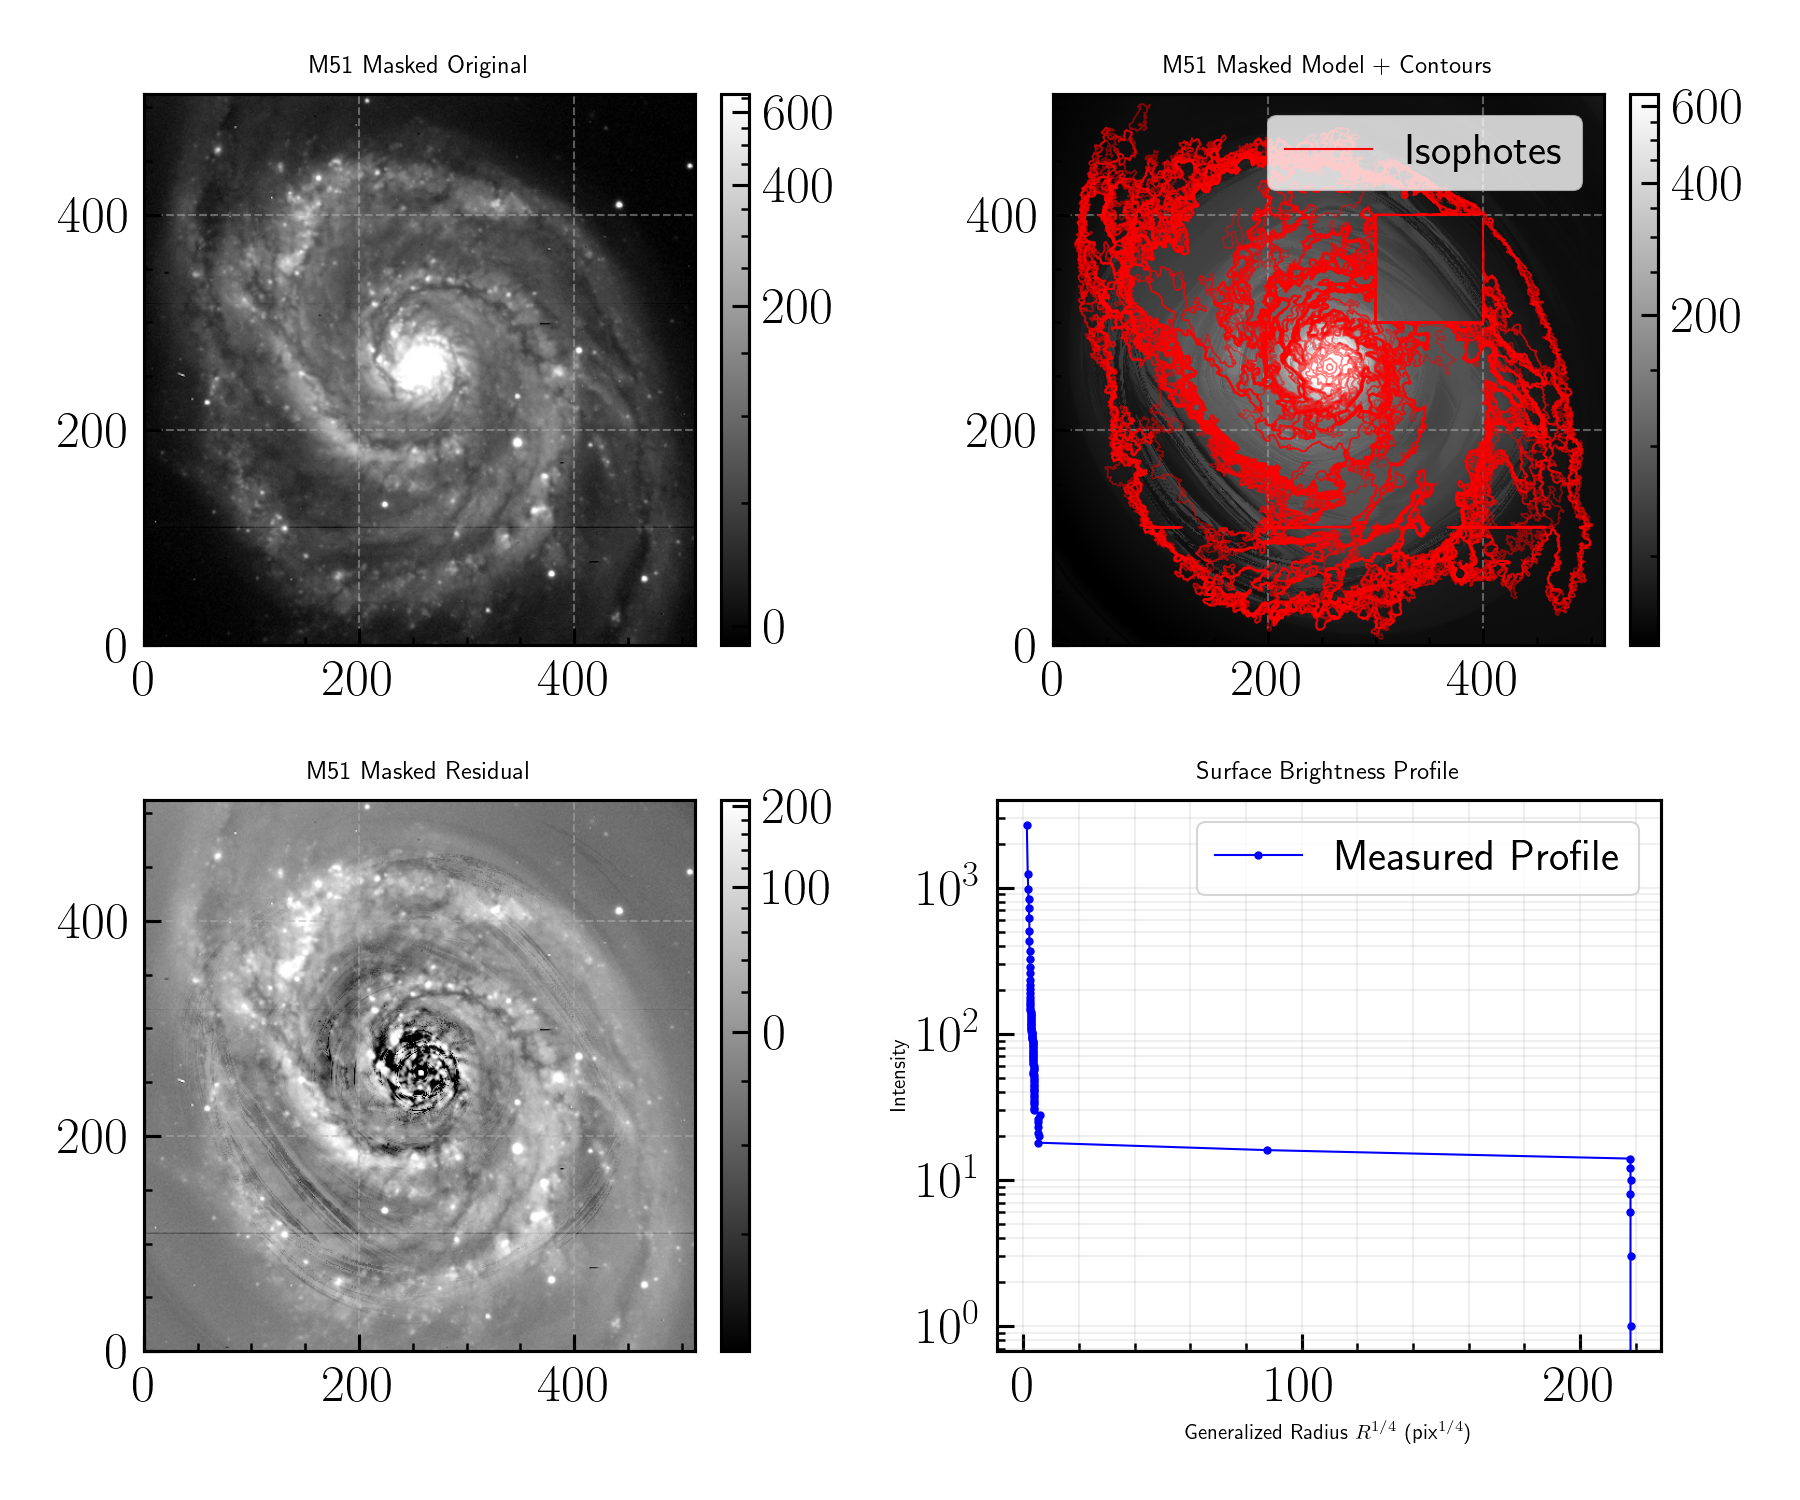

Source data for this figure (header and first rows):
r, x0, y0, q, theta, c0, val
2.891, 257.4, 258.4, 0.9109, -0.986, 0.1615, 2674
7.062, 257.3, 259.1, 0.924, -1.122, -0.01214, 1245
10.57, 258.8, 260.5, 0.8948, -5.138, 1.286, 985.0
13.23, 258.8, 260.6, 0.8736, -5.345, 3.51, 838.4
17.2, 258.9, 259.6, 0.865, -5.594, 0.9795, 732.0
22.42, 257.6, 258.8, 0.7735, -5.582, 0.1506, 618.0
25.81, 257.4, 258.8, 0.748, -5.693, -0.1192, 507.0
23.42, 257.9, 258.9, 0.9999, -5.002, 1.033, 432.0
26.61, 258.5, 260.8, 0.9732, -4.673, 1.224, 370.0
32.51, 256.4, 261.8, 0.9178, -4.007, 0.03271, 325.0
33.88, 256.6, 261.1, 0.9343, -4.032, -0.0417, 288.0
33.77, 258, 260.4, 0.9429, -3.732, 0.8272, 260.0
34.56, 258.4, 260.3, 0.9681, -3.636, 0.8822, 235.0
34.93, 255.4, 260.1, 1, -3.986, 2.486, 217.0
40.36, 255.5, 260.8, 0.9236, -3.273, -0.01412, 202.0
43.15, 254.2, 261.2, 0.8753, -3.276, 0.1251, 190.0
38.69, 253.6, 261.6, 1, -3.953, 1.791, 179.0
44.9, 253.4, 260.8, 0.9027, -3.276, 0.127, 170.0
42.5, 253.5, 261.6, 0.9773, -3.894, 1.504, 163.0
43.16, 253.7, 261.6, 0.9981, -3.937, 1.419, 157.0
45.18, 253.3, 261.5, 1, -4.03, 0.9058, 151.0
45.58, 253.6, 261.1, 1, -2.476, 0.923, 146.0
50.01, 255, 260, 0.9282, -6.757, 0.4415, 141.0
50.4, 255.4, 260, 0.9359, -6.652, 0.4587, 137.0
50.68, 255.6, 260, 0.9333, -6.587, 0.4951, 134.0
51.13, 254.3, 261.3, 0.9133, -6.509, 1.618, 130.0
51.76, 254.7, 261.1, 0.9146, -6.472, 1.531, 128.0
50.86, 255.2, 259.6, 1, -6.281, 1.292, 125.0
51.95, 256.5, 261.7, 1, -4.532, 1.92, 122.0
58.56, 257.6, 264.9, 0.9514, -4.938, 2.056, 119.0
61.87, 259.7, 268.1, 0.9069, -4.864, 1.554, 117.0
63.59, 259.7, 266.6, 0.9039, -4.864, 1.504, 115.0
64.64, 259.5, 264.8, 0.9078, -5.042, 2.225, 112.0
69.85, 244.4, 254.5, 0.9885, -5.592, 5, 110.0
71.4, 246.4, 251.8, 0.9996, -5.642, 5, 108.0
73.26, 244.8, 252.2, 1, -5.655, 5, 105.0
80.84, 245.5, 242.7, 1, -4.155, 5, 103.0
99.61, 230.9, 251.7, 0.9767, -3.59, -0.3172, 101.0
100.1, 219.2, 287.8, 0.8295, -3.946, 5, 99.0
98.34, 223.1, 290, 0.8292, -3.969, 5, 97.0
94.8, 222.9, 275.5, 1, -3.642, 5, 95.0
99.06, 216.4, 266.9, 1, -3.674, 3.733, 93.0
100.5, 218.4, 269.7, 1, -3.669, 2.938, 92.0
127.9, 242.7, 253.1, 0.7506, -3.783, 5, 90.0
126.2, 245.4, 256.1, 0.7844, -3.724, 5, 88.0
128.1, 244.6, 255.7, 0.7896, -3.694, 5, 86.0
127.6, 247.4, 258.4, 0.8217, -3.874, 5, 84.0
129.4, 248.2, 260.6, 0.8414, -3.868, 4.677, 82.0
131.4, 248.7, 257.6, 0.8194, -3.907, 4.967, 80.0
134.1, 247.5, 258.9, 0.9119, -4.134, 3.053, 78.0
147.9, 260.2, 250.7, 0.7993, -4.08, 3.309, 76.0
148.8, 262.9, 249.2, 0.7927, -4.044, 4.091, 74.0
147.5, 263.6, 248.1, 0.8036, -4.042, 4.567, 73.0
148.6, 263.2, 249.2, 0.8023, -4.042, 3.846, 71.0
166.4, 249.9, 258.5, 0.7472, -3.979, 2.384, 69.0
168.4, 251.1, 258.3, 0.7285, -3.986, 2.944, 67.0
168.1, 251, 257.7, 0.7339, -3.972, 2.768, 66.0
179, 251.9, 267.2, 0.7018, -4.042, 3.21, 64.0
182.9, 251.8, 264.6, 0.7038, -4.077, 3.077, 62.0
189.1, 254.1, 263.5, 0.7053, -4.092, 2.156, 60.0
... 38 more rows
